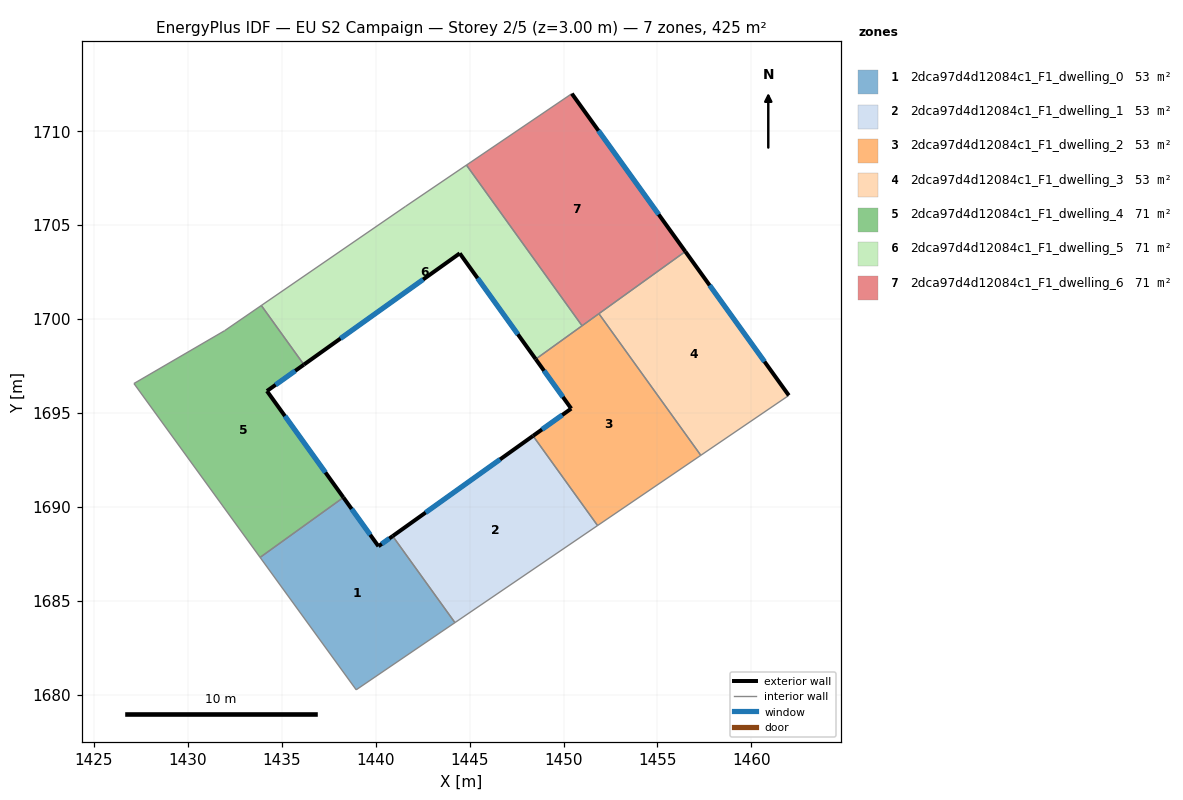
=== STOREY PLAN SPEC (per zone: floor XY polygon, exterior-wall plan segments, windows/doors) ===
zone 1: 2dca97d4d12084c1_F1_dwelling_0  (53.1 m²)
  floor: (1440.90, 1688.44) (1444.22, 1683.83) (1438.96, 1680.25) (1433.84, 1687.30) (1438.28, 1690.50) (1440.14, 1687.90)
  exterior wall: (1440.14, 1687.90) – (1438.28, 1690.50)  [3.2 m]
    window: (1439.71, 1688.51) – (1438.72, 1689.89)  [2.7 m²]
  exterior wall: (1440.90, 1688.44) – (1440.14, 1687.90)  [0.9 m]
    window: (1440.72, 1688.31) – (1440.32, 1688.03)  [0.8 m²]
  interior walls: 4
zone 2: 2dca97d4d12084c1_F1_dwelling_1  (53.1 m²)
  floor: (1448.38, 1693.78) (1451.81, 1689.00) (1444.22, 1683.83) (1440.90, 1688.44)
  exterior wall: (1448.38, 1693.78) – (1440.90, 1688.44)  [9.2 m]
    window: (1446.62, 1692.52) – (1442.66, 1689.69)  [7.7 m²]
  interior walls: 3
zone 3: 2dca97d4d12084c1_F1_dwelling_2  (53.1 m²)
  floor: (1451.88, 1700.28) (1457.31, 1692.74) (1451.81, 1689.00) (1448.38, 1693.78) (1450.41, 1695.23) (1448.52, 1697.86)
  exterior wall: (1448.52, 1697.86) – (1450.41, 1695.23)  [3.2 m]
    window: (1448.96, 1697.24) – (1449.96, 1695.85)  [2.7 m²]
  exterior wall: (1450.41, 1695.23) – (1448.38, 1693.78)  [2.5 m]
    window: (1449.93, 1694.89) – (1448.85, 1694.12)  [2.1 m²]
  interior walls: 5
zone 4: 2dca97d4d12084c1_F1_dwelling_3  (53.1 m²)
  floor: (1456.48, 1703.59) (1461.99, 1695.93) (1457.31, 1692.74) (1451.88, 1700.28)
  exterior wall: (1461.99, 1695.93) – (1456.48, 1703.59)  [9.4 m]
    window: (1460.70, 1697.73) – (1457.78, 1701.79)  [8.0 m²]
  interior walls: 3
zone 5: 2dca97d4d12084c1_F1_dwelling_4  (70.8 m²)
  floor: (1436.17, 1697.57) (1434.21, 1696.16) (1438.28, 1690.50) (1433.84, 1687.30) (1427.13, 1696.56) (1431.96, 1699.38) (1433.91, 1700.72)
  exterior wall: (1438.28, 1690.50) – (1434.21, 1696.16)  [7.0 m]
    window: (1437.32, 1691.83) – (1435.16, 1694.83)  [5.9 m²]
  exterior wall: (1434.21, 1696.16) – (1436.17, 1697.57)  [2.4 m]
    window: (1434.67, 1696.49) – (1435.71, 1697.24)  [2.0 m²]
  interior walls: 5
zone 6: 2dca97d4d12084c1_F1_dwelling_5  (70.8 m²)
  floor: (1444.83, 1708.19) (1450.98, 1699.64) (1448.52, 1697.86) (1444.47, 1703.49) (1436.17, 1697.57) (1433.91, 1700.72) (1441.60, 1706.00)
  exterior wall: (1444.47, 1703.49) – (1448.52, 1697.86)  [6.9 m]
    window: (1445.42, 1702.17) – (1447.57, 1699.18)  [5.9 m²]
  exterior wall: (1436.17, 1697.57) – (1444.47, 1703.49)  [10.2 m]
    window: (1438.12, 1698.96) – (1442.52, 1702.10)  [8.6 m²]
  interior walls: 5
zone 7: 2dca97d4d12084c1_F1_dwelling_6  (70.8 m²)
  floor: (1450.44, 1712.00) (1456.48, 1703.59) (1450.98, 1699.64) (1444.83, 1708.19)
  exterior wall: (1456.48, 1703.59) – (1450.44, 1712.00)  [10.4 m]
    window: (1455.06, 1705.56) – (1451.86, 1710.02)  [8.7 m²]
  interior walls: 4

=== DERIVED (storey summary) ===
Building: EU S2 Campaign
Storey: 2 of 5  (floor level z = 3.00 m)
Storey gross floor area: 424.6 m²
Zones on this storey: 7
  - 2dca97d4d12084c1_F1_dwelling_0: floor 53.1 m²; exterior wall 4.1 m (12.4 m²); 2 window(s) 3.5 m²; WWR 28.1%
  - 2dca97d4d12084c1_F1_dwelling_1: floor 53.1 m²; exterior wall 9.2 m (27.5 m²); 1 window(s) 7.7 m²; WWR 28.1%
  - 2dca97d4d12084c1_F1_dwelling_2: floor 53.1 m²; exterior wall 5.7 m (17.2 m²); 2 window(s) 4.8 m²; WWR 28.1%
  - 2dca97d4d12084c1_F1_dwelling_3: floor 53.1 m²; exterior wall 9.4 m (28.3 m²); 1 window(s) 8.0 m²; WWR 28.1%
  - 2dca97d4d12084c1_F1_dwelling_4: floor 70.8 m²; exterior wall 9.4 m (28.2 m²); 2 window(s) 7.9 m²; WWR 28.1%
  - 2dca97d4d12084c1_F1_dwelling_5: floor 70.8 m²; exterior wall 17.1 m (51.4 m²); 2 window(s) 14.5 m²; WWR 28.1%
  - 2dca97d4d12084c1_F1_dwelling_6: floor 70.8 m²; exterior wall 10.4 m (31.1 m²); 1 window(s) 8.7 m²; WWR 28.1%
Zone adjacency (shared interzone walls):
  - 2dca97d4d12084c1_F1_dwelling_0 ↔ 2dca97d4d12084c1_F1_dwelling_1
  - 2dca97d4d12084c1_F1_dwelling_0 ↔ 2dca97d4d12084c1_F1_dwelling_4
  - 2dca97d4d12084c1_F1_dwelling_1 ↔ 2dca97d4d12084c1_F1_dwelling_2
  - 2dca97d4d12084c1_F1_dwelling_2 ↔ 2dca97d4d12084c1_F1_dwelling_3
  - 2dca97d4d12084c1_F1_dwelling_2 ↔ 2dca97d4d12084c1_F1_dwelling_5
  - 2dca97d4d12084c1_F1_dwelling_2 ↔ 2dca97d4d12084c1_F1_dwelling_6
  - 2dca97d4d12084c1_F1_dwelling_3 ↔ 2dca97d4d12084c1_F1_dwelling_6
  - 2dca97d4d12084c1_F1_dwelling_4 ↔ 2dca97d4d12084c1_F1_dwelling_5
  - 2dca97d4d12084c1_F1_dwelling_5 ↔ 2dca97d4d12084c1_F1_dwelling_6